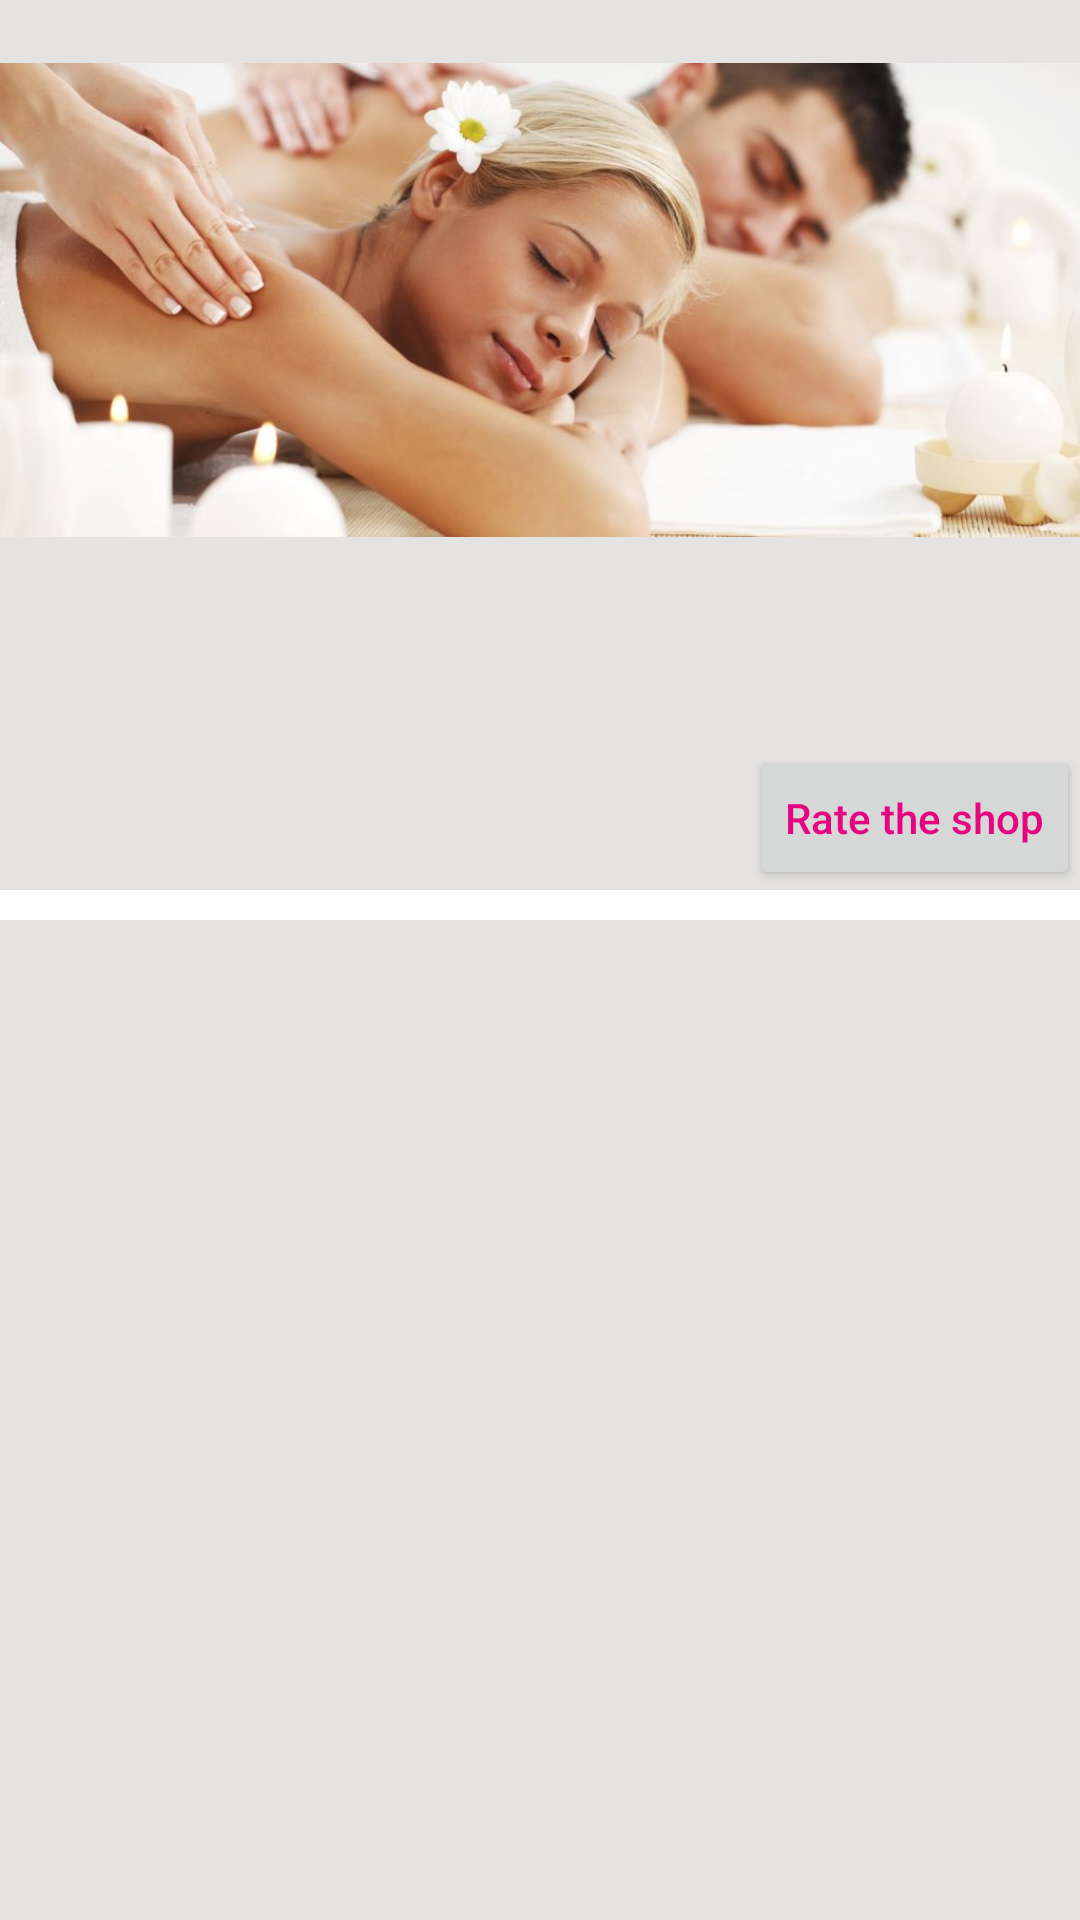

Write the Android layout XML for this screen, with the resource values it uses.
<!-- AndroidManifest.xml: application theme AppTheme -->
<!-- res/layout/single_shop.xml -->
<?xml version="1.0" encoding="utf-8"?>
<LinearLayout xmlns:android="http://schemas.android.com/apk/res/android"
    android:orientation="vertical"
    android:layout_width="match_parent"
    android:layout_height="wrap_content"
    android:background="@color/colorgrey">
    <ImageView
        android:layout_width="match_parent"
        android:layout_height="200dp"
        android:id="@+id/ShopImage"
        android:src="@drawable/ac"/>
    <TextView
        android:layout_width="match_parent"
        android:layout_height="wrap_content"
        android:layout_marginLeft="20dp"
        android:id="@+id/shopname"
        android:textColor="@color/colorblack"
        android:textStyle="bold"
        android:textSize="@dimen/textsize_large"
        android:fontFamily="@font/robotoregular"/>
    <TextView
        android:layout_width="match_parent"
        android:layout_height="wrap_content"
        android:layout_marginLeft="20dp"
        android:id="@+id/address"
        android:textColor="@color/colorblack"
        android:textSize="@dimen/textsize_large"
        android:fontFamily="@font/roboto_tin"/>
    <LinearLayout
        android:layout_width="match_parent"
        android:layout_height="wrap_content">
    <TextView
        android:layout_width="0dp"
        android:layout_weight=".4"
        android:layout_height="wrap_content"
        android:layout_marginLeft="20dp"
        android:id="@+id/phone"
        android:textColor="@color/colorblack"
        android:textSize="@dimen/textsize_large"
        android:fontFamily="@font/roboto_tin"/>

        <Button
            android:layout_width="wrap_content"
            android:layout_height="wrap_content"
            android:elevation="3dp"
            android:text="Rate the shop"
            android:textColor="#E60480"
            android:textAllCaps="false"
            android:id="@+id/button"/>
    </LinearLayout>
    <LinearLayout
        android:layout_width="match_parent"
        android:layout_height="wrap_content"
        android:background="@color/colortruewhite">
        <android.support.v7.widget.RecyclerView
            android:layout_marginTop="10dp"
            android:layout_width="match_parent"
            android:layout_height="wrap_content"
            android:id="@+id/services">
        </android.support.v7.widget.RecyclerView>
    </LinearLayout>


</LinearLayout>
<!-- resources referenced by this layout -->
<resources>
  <color name="colorblack">#FF000000</color>
  <color name="colorgrey">#e4e3e2</color>
  <color name="colortruewhite">#ffffff</color>
  <dimen name="textsize_large">18dp</dimen>
  <!-- drawable ac: jpg bitmap (drawable, 65911 bytes) -->
  <style name="AppTheme" parent="Theme.AppCompat.Light.DarkActionBar">
          
          <item name="colorPrimary">@color/colorPrimary</item>
          <item name="colorPrimaryDark">@color/colorPrimaryDark</item>
          <item name="colorAccent">@color/colorAccent</item>
      </style>
  <color name="colorPrimary">#FD40FA</color>
  <color name="colorPrimaryDark">#F2F50ADC</color>
  <color name="colorAccent">#F73FD0</color>
</resources>
